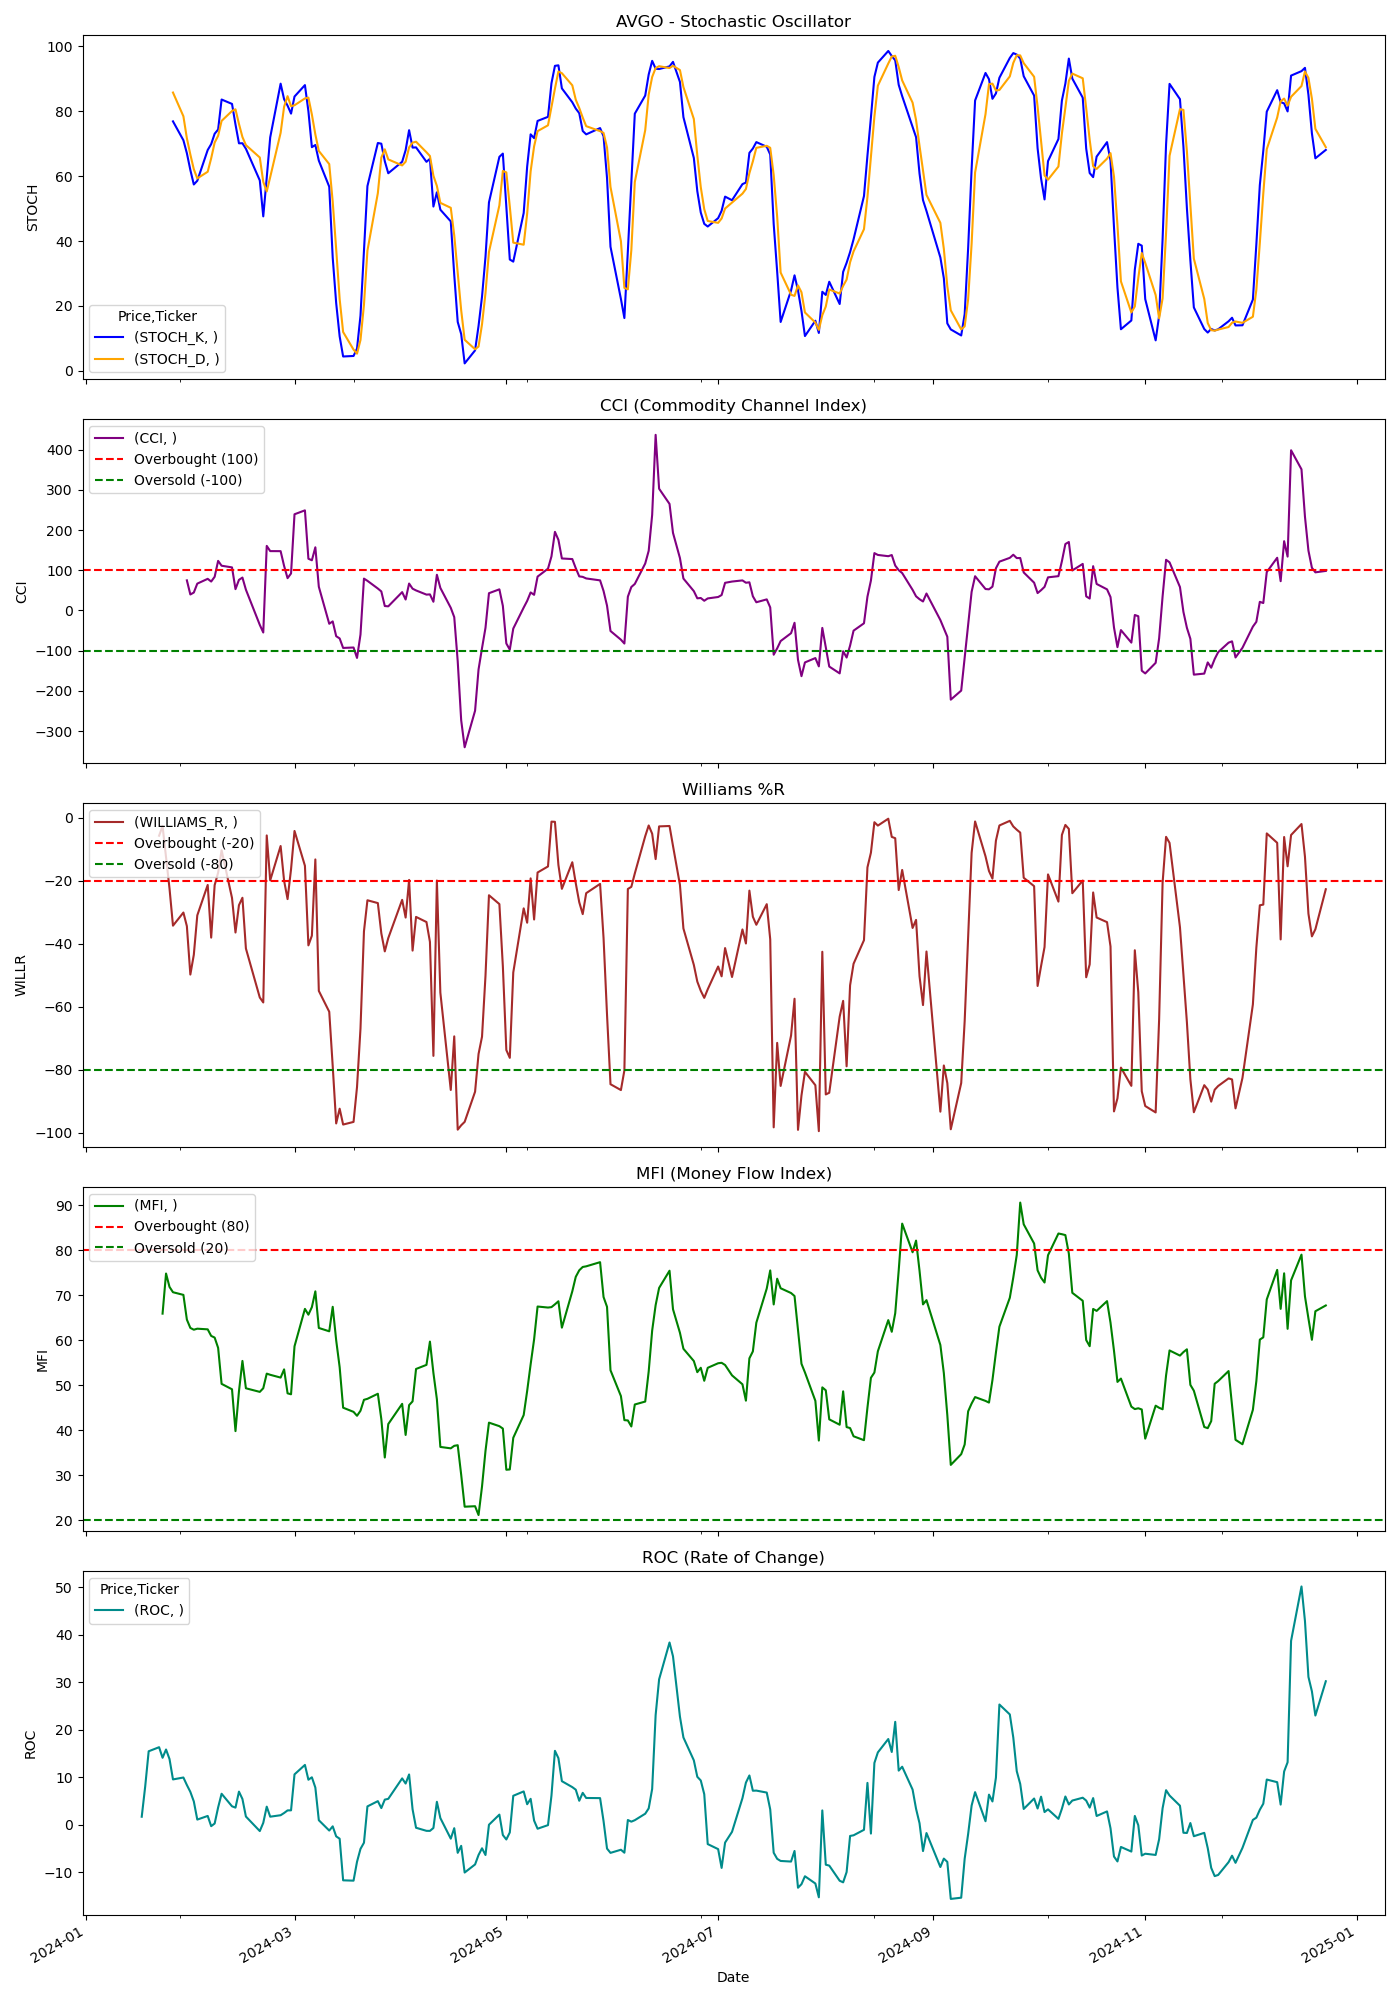

Data behind this chart, as committed beside it:
Price, Close, High, Low, Open, Volume, STOCH_K, STOCH_D, CCI, WILLIAMS_R, MFI, ROC
Ticker, AVGO, AVGO, AVGO, AVGO, AVGO, , , , , , 
Date, , , , , , , , , , , 
2024-01-02, 107.1, 108.7, 106.3, 107.8, 28831000, , , , , , 
2024-01-03, 104.5, 106.1, 104.1, 105.6, 34735000, , , , , , 
2024-01-04, 103.5, 105.5, 103.3, 104.4, 25658000, , , , , , 
2024-01-05, 103.5, 104.1, 102.8, 103.8, 22475000, , , , , , 
2024-01-08, 106.1, 106.4, 103.8, 104.2, 33110000, , , , , , 
2024-01-09, 106.8, 107.4, 105.1, 105.1, 23225000, , , , , , 
2024-01-10, 106.6, 106.9, 104.8, 106.6, 17643000, , , , , , 
2024-01-11, 108.5, 108.7, 106, 107, 25757000, , , , , , 
2024-01-12, 109.3, 110.1, 108.5, 109.7, 26882000, , , , , , 
2024-01-16, 110, 111.1, 108.4, 109.8, 26145000, , , , , , 
2024-01-17, 108.9, 109.8, 107.6, 109.2, 18314000, , , , , , 1.685
2024-01-18, 112.9, 113.1, 110.7, 111, 32228000, , , , , , 8.061
2024-01-19, 119.5, 120.1, 114.1, 114.2, 53077000, , , , , , 15.46
2024-01-22, 120.4, 121.5, 119.2, 120, 31222000, , , , -5.705, , 16.32
2024-01-23, 121, 121.1, 118.8, 120.5, 16952000, , , , -2.645, 65.96, 14.09
2024-01-24, 123.7, 126.7, 121.5, 122.6, 34805000, , , , -12.62, 74.88, 15.83
2024-01-25, 121.4, 126.4, 121.2, 126.4, 36356000, , , , -22.44, 71.9, 13.83
2024-01-26, 118.9, 120.5, 118.4, 120.3, 25818000, 76.89, 85.78, , -34.26, 70.72, 9.537
2024-01-29, 120.2, 120.7, 118.9, 119.9, 21526000, 71.07, 78.46, , -30.09, 70.13, 9.939
2024-01-30, 119.2, 121.2, 118.8, 120.1, 20683000, 67.08, 71.68, 74.83, -34.42, 64.63, 8.359
2024-01-31, 116.4, 118.1, 115.9, 117.4, 27400000, 61.91, 66.68, 39.63, -49.78, 62.78, 6.916
2024-02-01, 118.4, 118.7, 116.3, 117.2, 19411000, 57.43, 62.14, 44.5, -43.5, 62.39, 4.904
2024-02-02, 120.8, 121.8, 118.9, 119.3, 26689000, 58.58, 59.31, 66.67, -30.98, 62.61, 1.085
2024-02-05, 122.7, 123.1, 120.6, 121.1, 22045000, 68.06, 61.36, 78.61, -21.33, 62.47, 1.852
2024-02-06, 120.6, 125.5, 119.6, 124.7, 25354000, 69.88, 65.51, 71.84, -38.05, 61.01, -0.2985
2024-02-07, 124, 124.3, 121, 121.8, 25768000, 73.08, 70.34, 83.65, -21.38, 60.64, 0.2544
2024-02-08, 125.8, 127.9, 124.8, 125, 29326000, 74.38, 72.44, 123.2, -17.43, 58.35, 3.639
2024-02-09, 126.6, 126.9, 123.2, 123.5, 26293000, 83.63, 77.03, 111.2, -10.3, 50.35, 6.52
2024-02-12, 124.8, 127.3, 124.2, 127.3, 24778000, 82.27, 80.09, 107, -25.46, 49.14, 3.878
2024-02-13, 123.5, 123.9, 121.1, 121.9, 31907000, 75.94, 80.61, 52.93, -36.43, 39.84, 3.6
2024-02-14, 124.5, 125.6, 122.5, 125.2, 27306000, 70.12, 76.11, 76.01, -27.74, 48.69, 6.968
2024-02-15, 124.8, 126.3, 122.8, 126.3, 21873000, 70.14, 72.07, 81.71, -25.4, 55.45, 5.422
2024-02-16, 122.9, 125.9, 122.6, 124.2, 21268000, 68.45, 69.57, 51.65, -41.5, 49.37, 1.727
2024-02-20, 121, 122.1, 119.6, 121.9, 26329000, 58.68, 65.76, -35.96, -57.06, 48.57, -1.331
2024-02-21, 121.1, 121.2, 118.7, 120.2, 20640000, 47.6, 58.24, -54.95, -58.63, 49.38, 0.3926
2024-02-22, 128.8, 129.4, 126, 126.5, 40819000, 59.56, 55.28, 160.5, -5.612, 52.62, 3.806
2024-02-23, 127.9, 130.2, 127.2, 129.1, 23115000, 71.96, 59.71, 147.6, -19.88, 52.36, 1.695
2024-02-26, 129.2, 130.1, 128.4, 129.3, 16282000, 88.52, 73.35, 147.4, -8.967, 51.74, 2.002
2024-02-27, 127.9, 129.5, 127.5, 129.2, 12126000, 83.72, 81.4, 110.7, -19.99, 53.57, 2.469
2024-02-28, 127.2, 128.1, 126.6, 127.6, 10967000, 81.74, 84.66, 80.23, -25.82, 48.24, 3.018
2024-02-29, 128.3, 129.1, 127, 128.6, 27536000, 79.28, 81.58, 91.96, -16.35, 48.03, 3.032
2024-03-01, 138.1, 138.9, 130.2, 130.8, 44488000, 84.55, 81.86, 239.2, -4.188, 58.7, 10.6
2024-03-04, 138.4, 141.9, 136.7, 138.5, 34854000, 88.07, 83.97, 249, -15.25, 67.02, 12.59
2024-03-05, 132.5, 137.6, 131.5, 137.6, 36040000, 80.02, 84.21, 128.6, -40.51, 65.73, 9.474
2024-03-06, 133.2, 137.6, 132.9, 137.3, 43196000, 68.94, 79.01, 124.7, -37.43, 67.41, 9.984
2024-03-07, 138.8, 139.6, 135.5, 136.4, 62832000, 69.61, 72.85, 157, -13.23, 70.91, 7.825
2024-03-08, 129.1, 139.4, 128.4, 137.6, 74025000, 64.79, 67.78, 58.9, -54.96, 62.78, 0.9527
2024-03-11, 127.6, 128.2, 123.6, 126.1, 31105000, 56.74, 63.71, -33.17, -61.58, 62.03, -1.223
2024-03-12, 127.5, 129, 124.3, 129, 42789000, 34.88, 52.14, -27.33, -78.82, 67.48, -0.3356
2024-03-13, 124.1, 126.6, 123.6, 126.6, 37838000, 20.86, 37.49, -64.13, -97.03, 60.04, -2.447
2024-03-14, 124.5, 125.6, 123.1, 124.6, 38029000, 10.6, 22.11, -69.72, -92.36, 54.06, -2.939
2024-03-15, 121.9, 125.1, 121.4, 123.7, 88823000, 4.406, 11.95, -93.31, -97.39, 45.05, -11.7
2024-03-18, 122.1, 124.6, 121.5, 123.7, 25737000, 4.566, 6.524, -92.27, -96.55, 44.12, -11.77
2024-03-19, 122.2, 122.4, 118.8, 120.1, 24491000, 6.857, 5.277, -118.2, -85.48, 43.25, -7.8
2024-03-20, 126.4, 127.6, 121.5, 122.8, 40946000, 17.01, 9.477, -60.03, -66.94, 44.37, -5.079
2024-03-21, 133.6, 139.1, 130.4, 131.6, 72468000, 37.17, 20.35, 79.13, -36.06, 46.8, -3.786
2024-03-22, 134.1, 136.4, 133.4, 133.8, 38624000, 56.94, 37.04, 73.63, -26.19, 47.02, 3.86
2024-03-25, 133.9, 134.6, 132.5, 133.3, 21237000, 70.22, 54.78, 54.44, -27.09, 48.15, 4.966
... 189 more rows
